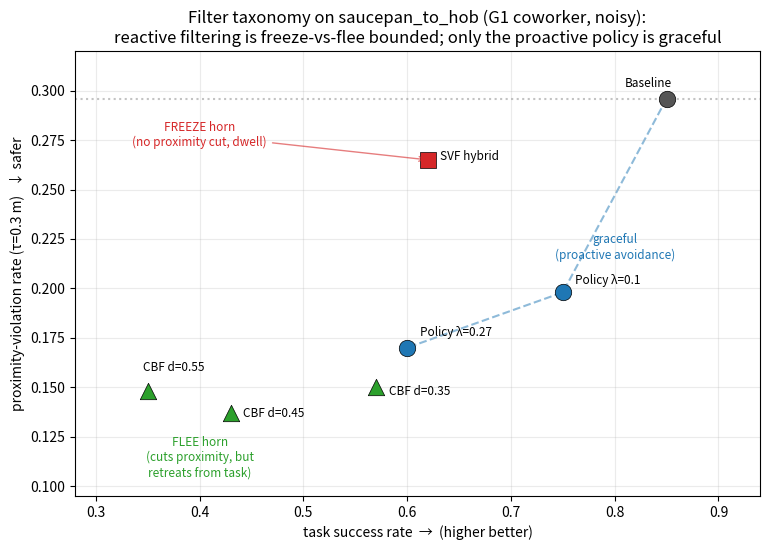

Here is the Python script that generated this plot:
#!/usr/bin/env python3
"""Filter taxonomy figure: success vs proximity-violation rate for every safety
configuration on saucepan_to_hob (G1 coworker, noisy BodySLAM).

Shows the central result: reactive filtering is freeze-vs-flee bounded — the learned
veto filter (SVF) sits on the FREEZE horn (high intervention, no proximity cut), the
model-based CBF dodge sits on the FLEE horn (cuts proximity but retreats from the task),
and only the proactive constrained-RL policy reaches a graceful operating point.

Points are the final benchmark numbers (3 seeds x 20 ep unless noted). Each carries its
source CSV in a comment so the figure is auditable; edit the constants if numbers change.

Run with the venv python (on the Mac use ./venv/bin/python, NOT `source activate`):
    ./venv/bin/python scripts/plot_filter_taxonomy.py --out results/figs/filter_taxonomy.png
"""

from __future__ import annotations

import argparse
from pathlib import Path

import matplotlib

matplotlib.use("Agg")
import matplotlib.pyplot as plt  # noqa: E402

# (success, proximity, colour, marker, label, (label_dx, label_dy)) — source CSVs:
#   Baseline       results/e4_1/e4_1_saucepan_to_hob_noisy_20260605_213348/row1_baseline.csv
#   Policy λ=0.1   results/e4_1/basin_lam0p1_seed0_noisy/s30546.csv  (ROW3 seed-0)
#   Policy λ=0.27  fixlam λ=0.27 sweep (seed-pooled, approx)
#   SVF hybrid     results/e4_1/.../row5_hybrid.csv  (learned veto, zero_velocity)
#   CBF d=0.35/45/55  results/e4_1/hybrid_cbf_d0p{35,45,55}.csv
POINTS = [
    (0.85, 0.296, "#555555", "o", "Baseline",      (-0.04, 0.006)),
    (0.75, 0.198, "#1f77b4", "o", "Policy λ=0.1",   (0.012, 0.004)),
    (0.60, 0.170, "#1f77b4", "o", "Policy λ=0.27",  (0.012, 0.006)),
    (0.62, 0.265, "#d62728", "s", "SVF hybrid",     (0.012, 0.0)),
    (0.57, 0.150, "#2ca02c", "^", "CBF d=0.35",     (0.012, -0.004)),
    (0.43, 0.137, "#2ca02c", "^", "CBF d=0.45",     (0.012, -0.002)),
    (0.35, 0.148, "#2ca02c", "^", "CBF d=0.55",     (-0.005, 0.010)),
]
FRONTIER = [(0.85, 0.296), (0.75, 0.198), (0.60, 0.170)]  # baseline -> policy points
BASELINE_PROX = 0.296


def main() -> int:
    ap = argparse.ArgumentParser()
    ap.add_argument("--out", type=Path, default=Path("results/figs/filter_taxonomy.png"))
    a = ap.parse_args()

    fig, ax = plt.subplots(figsize=(7.8, 5.6))
    ax.plot([p[0] for p in FRONTIER], [p[1] for p in FRONTIER], "--", color="#1f77b4",
            alpha=0.5, lw=1.5, zorder=1, label="proactive frontier")
    for x, y, c, m, name, (lx, ly) in POINTS:
        ax.scatter(x, y, c=c, marker=m, s=140, zorder=3, edgecolors="k", linewidths=0.5)
        ax.annotate(name, (x, y), (x + lx, y + ly), fontsize=8.5)
    ax.axhline(BASELINE_PROX, ls=":", color="#888", alpha=0.5)
    ax.annotate("FREEZE horn\n(no proximity cut, dwell)", (0.62, 0.265), (0.40, 0.272),
                fontsize=8.5, color="#d62728", ha="center",
                arrowprops=dict(arrowstyle="->", color="#d62728", alpha=0.6))
    ax.annotate("FLEE horn\n(cuts proximity, but\nretreats from task)", (0.45, 0.142),
                (0.40, 0.105), fontsize=8.5, color="#2ca02c", ha="center")
    ax.annotate("graceful\n(proactive avoidance)", (0.75, 0.198), (0.80, 0.215),
                fontsize=8.5, color="#1f77b4", ha="center")
    ax.set_xlabel("task success rate  →  (higher better)")
    ax.set_ylabel("proximity-violation rate (τ=0.3 m)   ↓ safer")
    ax.set_title("Filter taxonomy on saucepan_to_hob (G1 coworker, noisy):\n"
                 "reactive filtering is freeze-vs-flee bounded; only the proactive policy is graceful")
    ax.set_xlim(0.28, 0.94); ax.set_ylim(0.095, 0.32); ax.grid(alpha=0.25)
    fig.tight_layout()
    a.out.parent.mkdir(parents=True, exist_ok=True)
    fig.savefig(a.out, dpi=150)
    print(f"wrote {a.out}")
    return 0


if __name__ == "__main__":
    raise SystemExit(main())
